4-way image classification set "kiwi" from GitHub (yugan-tano/farm-guardian); label vocabulary: brown spot, gray mold, healthy, ulcer.

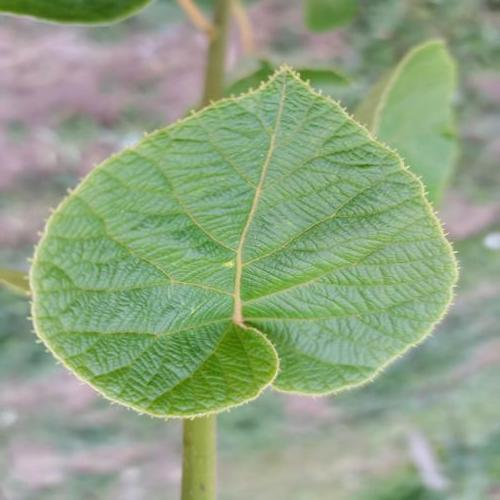
Label: ulcer

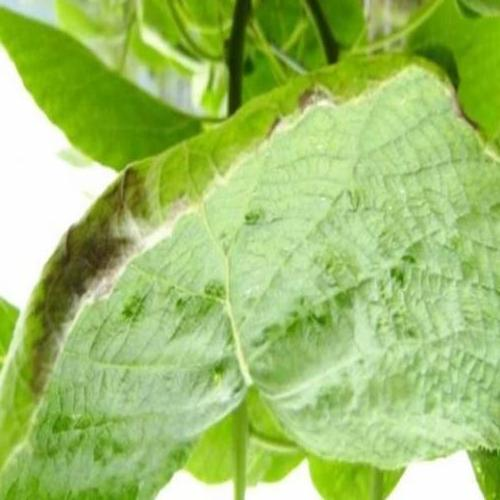
Label: brown spot

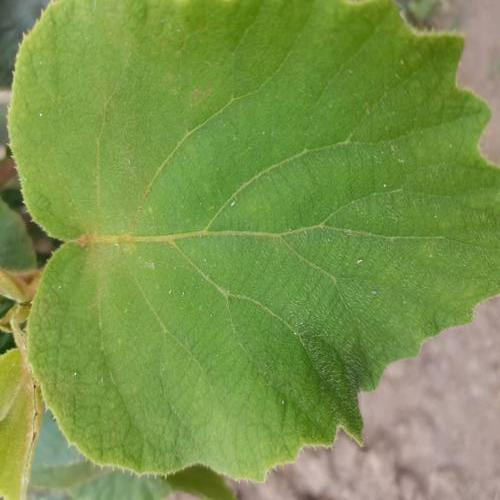
Label: healthy

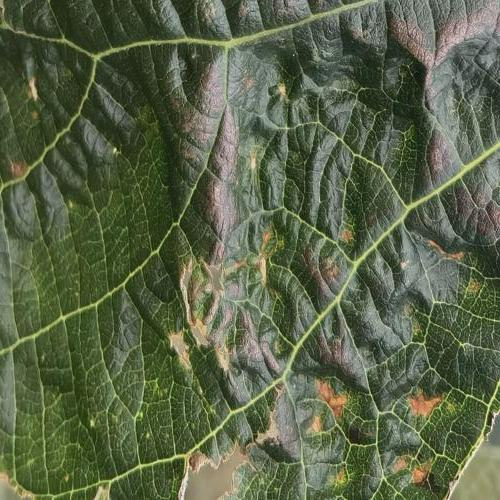
Label: ulcer

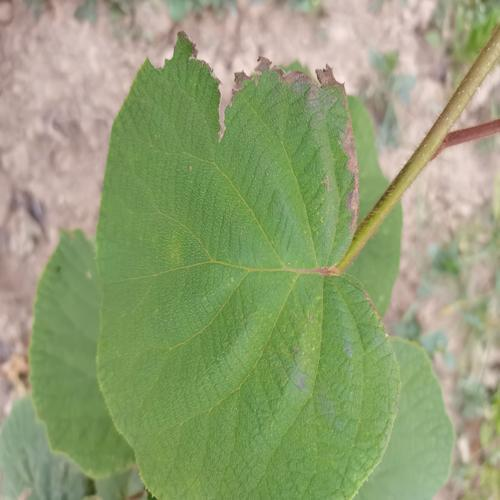
Label: gray mold

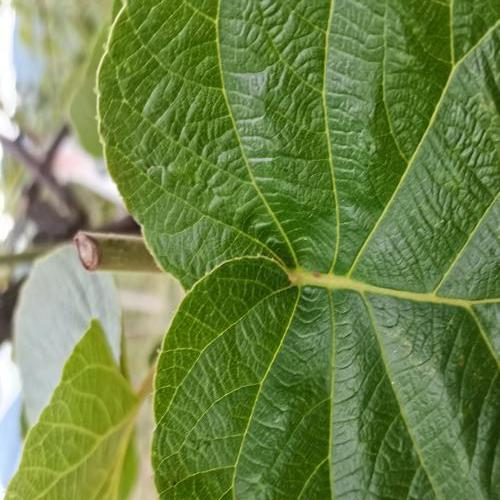
Label: healthy
